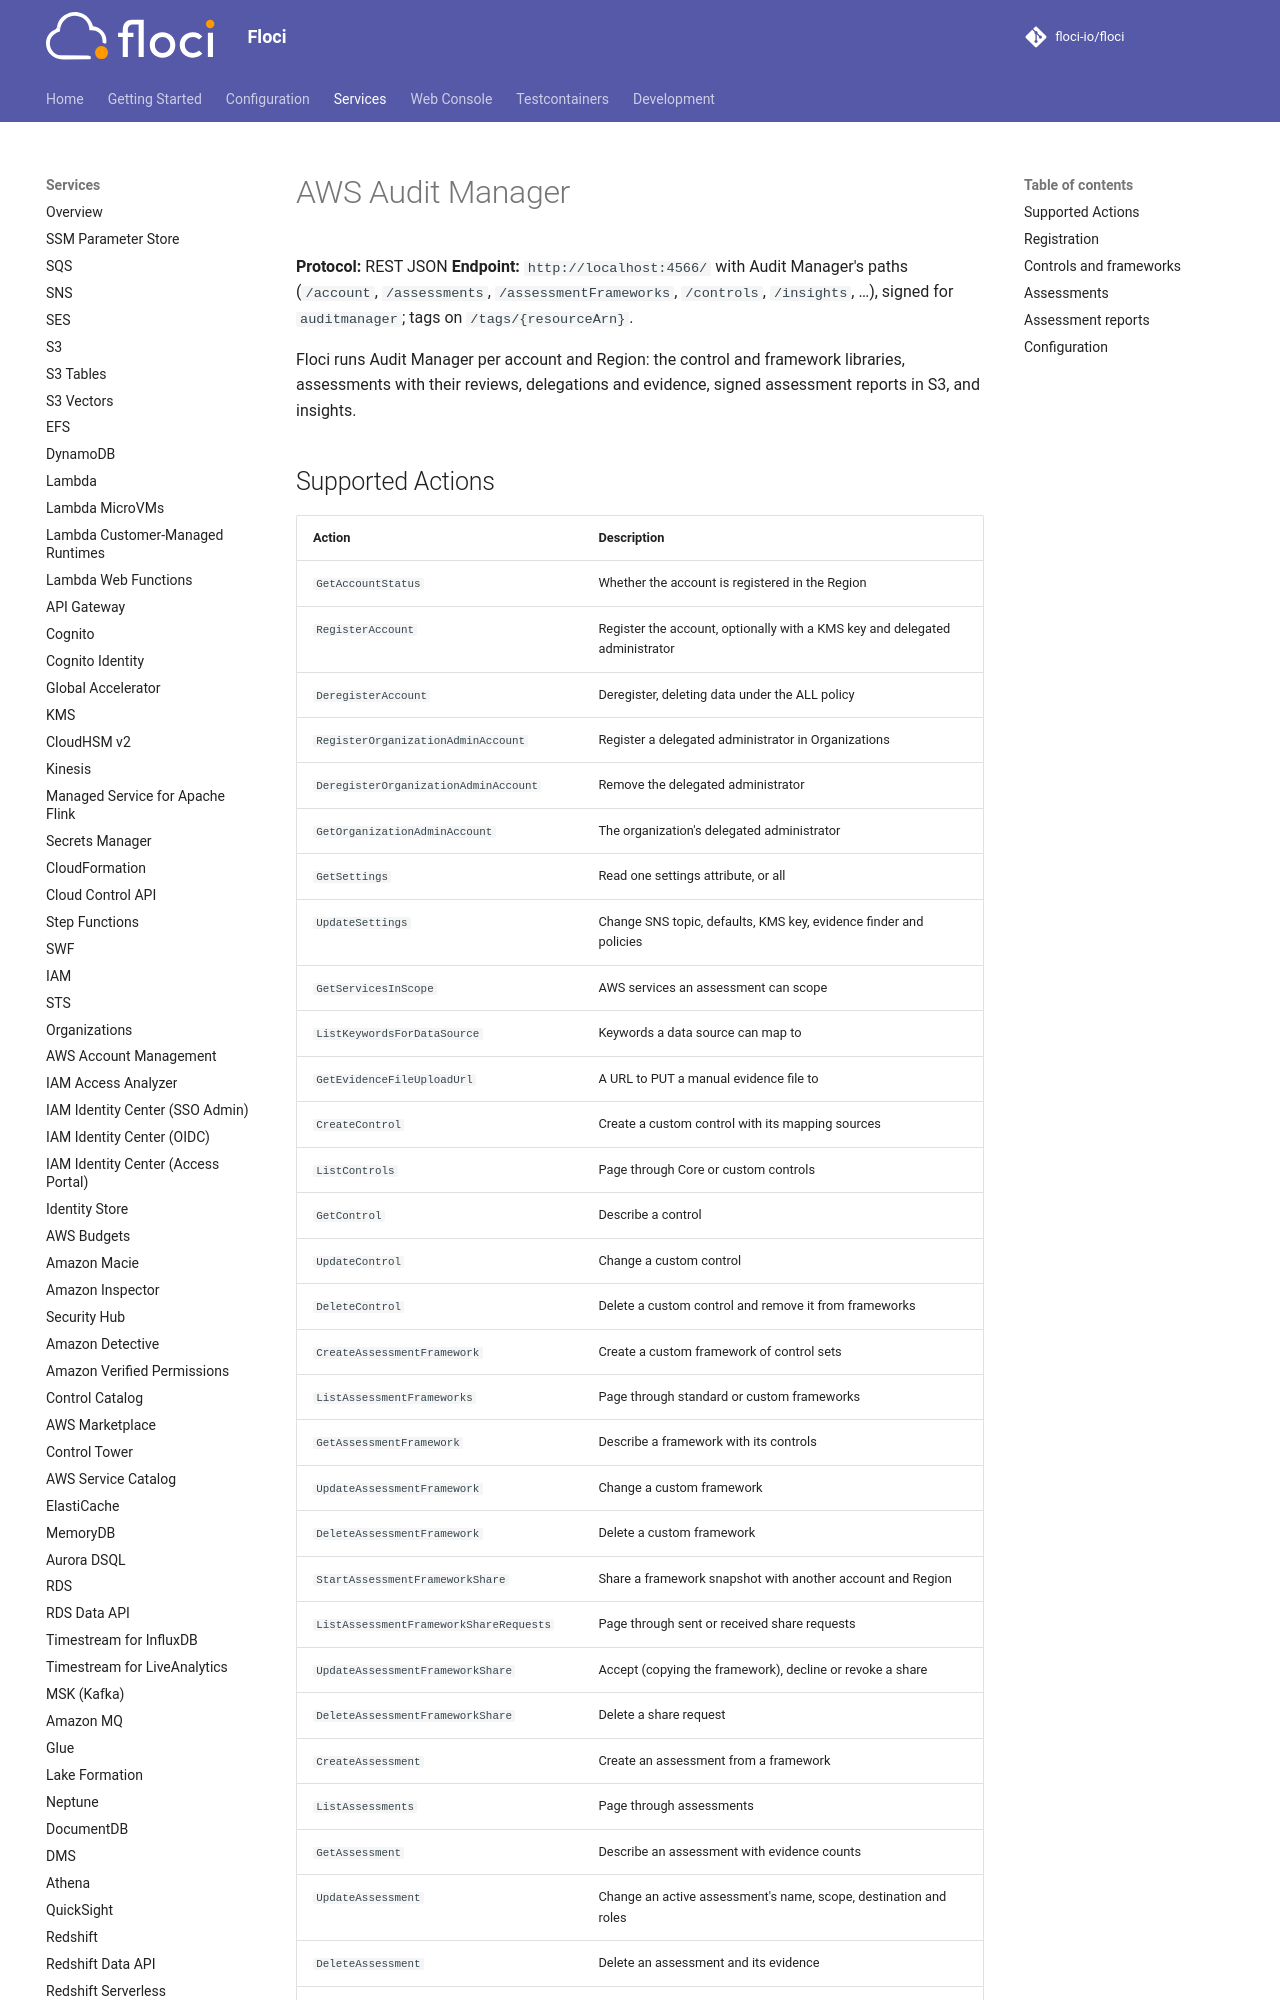

repository: alchemy-run/floci · page: services/auditmanager/index.html · generator: mkdocs

# AWS Audit Manager

**Protocol:** REST JSON
**Endpoint:** `http://localhost:4566/` with Audit Manager's paths (`/account`, `/assessments`, `/assessmentFrameworks`, `/controls`, `/insights`, …), signed for `auditmanager`; tags on `/tags/{resourceArn}`.

Floci runs Audit Manager per account and Region: the control and framework libraries, assessments with their reviews, delegations and evidence, signed assessment reports in S3, and insights.
